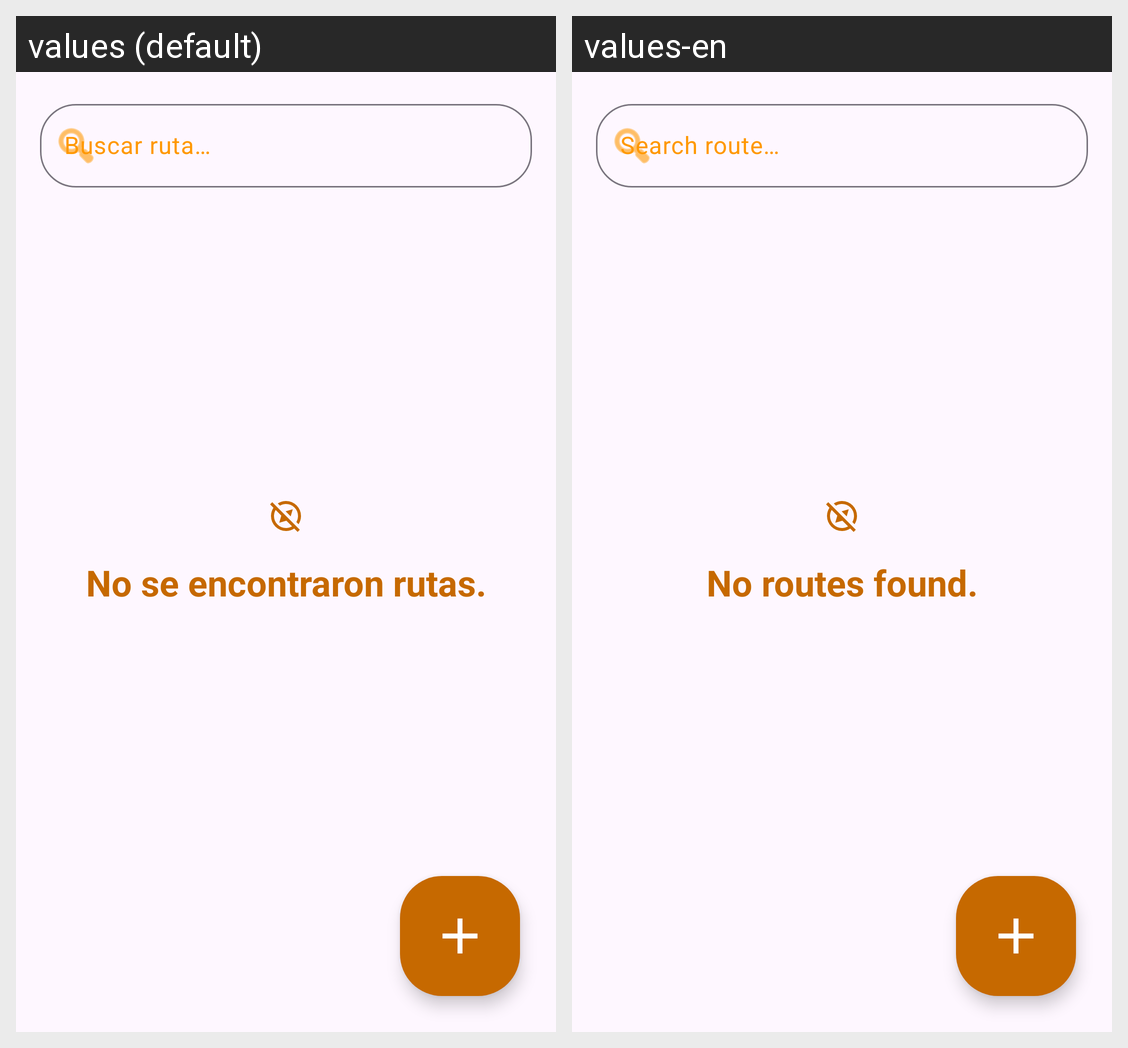

The same Android screen rendered under two of its app's locales, left to right. List the strings drawn on it with the default value and each locale's translation.
Android screen res/layout/fragment_routes_list.xml rendered under 2 locales, left to right: values (default), values-en. Device: Nexus 5 (rendered at 1080×1920; each locale shown at half size, 540×960, under a caption strip naming it); theme Theme.Deambulario.
Strings drawn on this screen, with the default value and each locale's value (text and hints the layout hard-codes, and strings that could not be matched under every locale, appear in the picture but are not listed):

search_route
  values: Buscar ruta…
  values-en: Search route…

no_routes
  values: No se encontraron rutas.
  values-en: No routes found.
